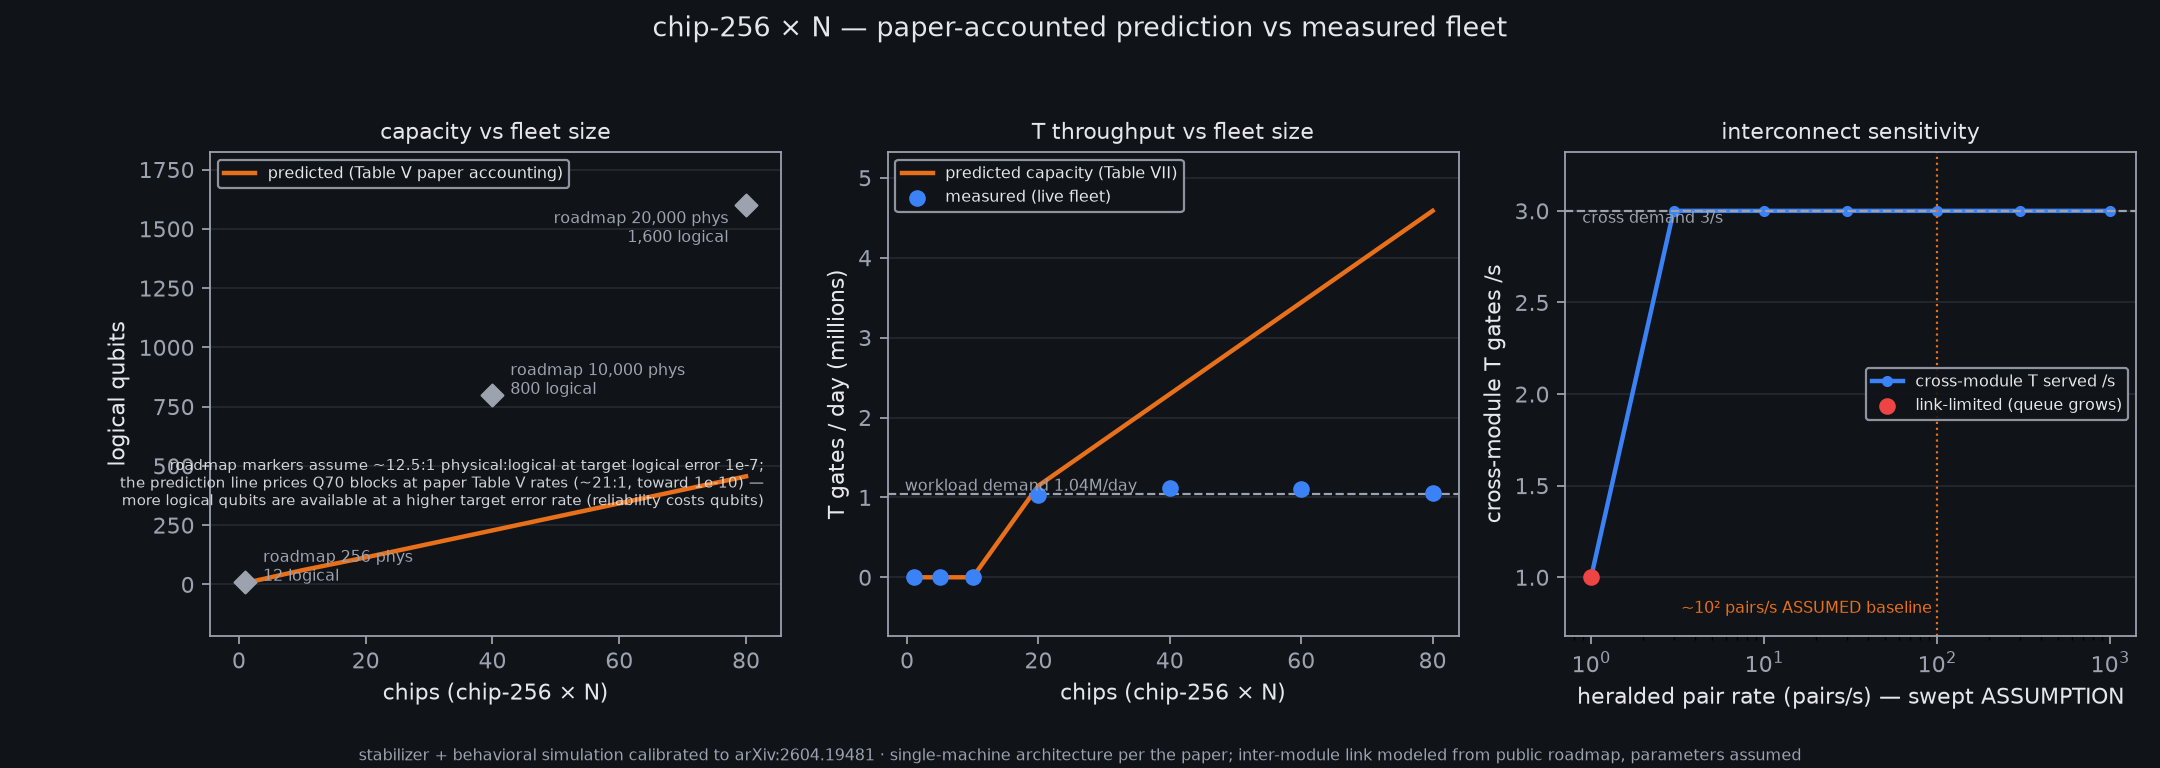

The table this chart was drawn from, first rows:
n_chips, modules, memory_chips, factory_chips, predicted_logical, predicted_physical_paper, physical_nominal, predicted_t_per_day, demand_t_per_day, measured, measured_t_per_day, measured_machine_seconds, t_queue_depth, cross_t_served, cross_queue_depth, logical_error_per_logical_per_shot
1, 1, 1, 0, 6, 462, 256, 0, 1036800, True, 0.0, 0.156, 1, 0, 0, 0.0
5, 1, 5, 0, 30, 1510, 1280, 0, 1036800, True, 0.0, 282.6, 3391, 0, 0, 0.0
10, 1, 10, 0, 60, 2820, 2560, 0, 1036800, True, 0.0, 284.7, 3416, 0, 0, 0.0
20, 1, 19, 1, 114, 5351, 5120, 1146649, 1036800, True, 1036082, 283.5, 2, 0, 0, 0.0
40, 1, 38, 2, 228, 10502, 10240, 2293298, 1036800, True, 1112899, 326.2, 2, 0, 0, 0.0
60, 2, 57, 3, 342, 15653, 15360, 3439947, 1036800, True, 1108202, 326.1, 1, 854, 0, 0.0
80, 2, 76, 4, 456, 20804, 20480, 4586596, 1036800, True, 1049490, 307.2, 6, 921, 0, 0.0
